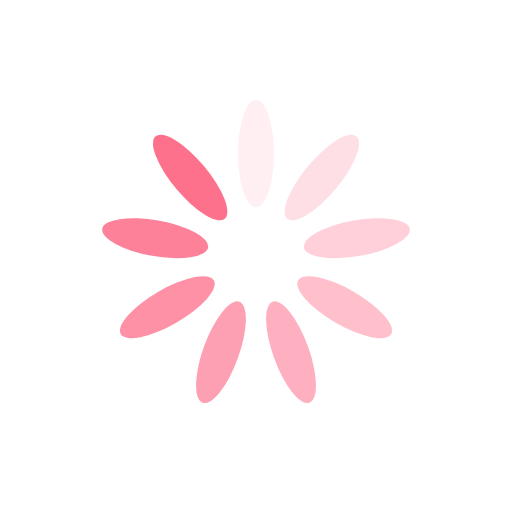
t = 0.00 s
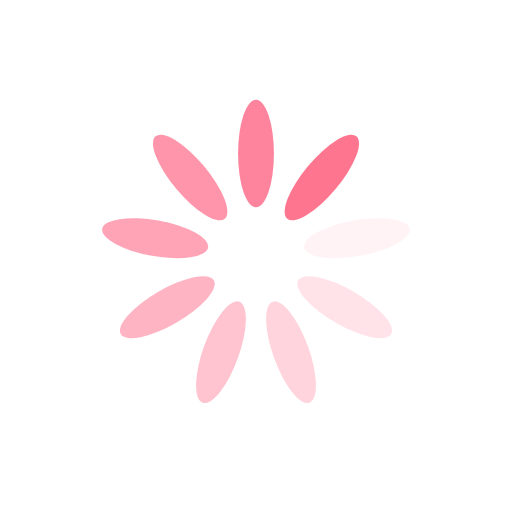
t = 0.18 s
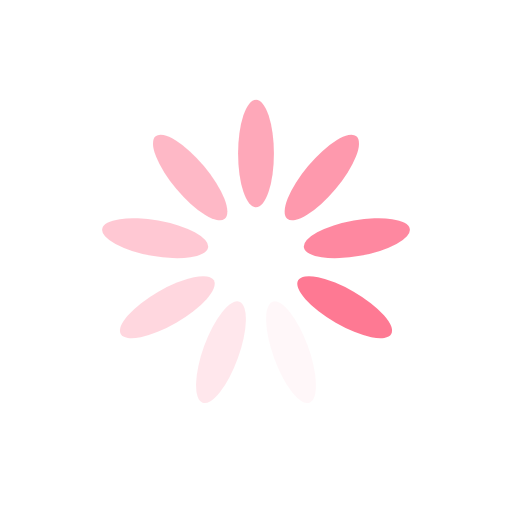
t = 0.36 s
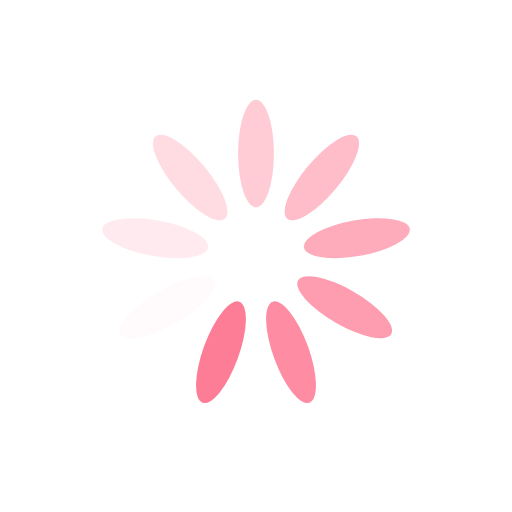
t = 0.54 s

The animated SVG that drew these frames (rendered in a browser with its animation timeline set to each time). Animation: 9 SMIL elements (animate=9); one cycle of 0.72 s, repeats indefinitely.

<?xml version="1.0" encoding="utf-8"?>
<svg xmlns="http://www.w3.org/2000/svg" xmlns:xlink="http://www.w3.org/1999/xlink" style="margin: auto; background: rgb(255, 255, 255); display: block; shape-rendering: auto;" width="201px" height="201px" viewBox="0 0 100 100" preserveAspectRatio="xMidYMid">
<g transform="rotate(0 50 50)">
  <rect x="46.5" y="19.5" rx="3.5" ry="10.5" width="7" height="21" fill="#fe718d">
    <animate attributeName="opacity" values="1;0" keyTimes="0;1" dur="0.7246376811594202s" begin="-0.6441223832528179s" repeatCount="indefinite"></animate>
  </rect>
</g><g transform="rotate(40 50 50)">
  <rect x="46.5" y="19.5" rx="3.5" ry="10.5" width="7" height="21" fill="#fe718d">
    <animate attributeName="opacity" values="1;0" keyTimes="0;1" dur="0.7246376811594202s" begin="-0.5636070853462157s" repeatCount="indefinite"></animate>
  </rect>
</g><g transform="rotate(80 50 50)">
  <rect x="46.5" y="19.5" rx="3.5" ry="10.5" width="7" height="21" fill="#fe718d">
    <animate attributeName="opacity" values="1;0" keyTimes="0;1" dur="0.7246376811594202s" begin="-0.48309178743961345s" repeatCount="indefinite"></animate>
  </rect>
</g><g transform="rotate(120 50 50)">
  <rect x="46.5" y="19.5" rx="3.5" ry="10.5" width="7" height="21" fill="#fe718d">
    <animate attributeName="opacity" values="1;0" keyTimes="0;1" dur="0.7246376811594202s" begin="-0.40257648953301123s" repeatCount="indefinite"></animate>
  </rect>
</g><g transform="rotate(160 50 50)">
  <rect x="46.5" y="19.5" rx="3.5" ry="10.5" width="7" height="21" fill="#fe718d">
    <animate attributeName="opacity" values="1;0" keyTimes="0;1" dur="0.7246376811594202s" begin="-0.32206119162640895s" repeatCount="indefinite"></animate>
  </rect>
</g><g transform="rotate(200 50 50)">
  <rect x="46.5" y="19.5" rx="3.5" ry="10.5" width="7" height="21" fill="#fe718d">
    <animate attributeName="opacity" values="1;0" keyTimes="0;1" dur="0.7246376811594202s" begin="-0.24154589371980673s" repeatCount="indefinite"></animate>
  </rect>
</g><g transform="rotate(240 50 50)">
  <rect x="46.5" y="19.5" rx="3.5" ry="10.5" width="7" height="21" fill="#fe718d">
    <animate attributeName="opacity" values="1;0" keyTimes="0;1" dur="0.7246376811594202s" begin="-0.16103059581320447s" repeatCount="indefinite"></animate>
  </rect>
</g><g transform="rotate(280 50 50)">
  <rect x="46.5" y="19.5" rx="3.5" ry="10.5" width="7" height="21" fill="#fe718d">
    <animate attributeName="opacity" values="1;0" keyTimes="0;1" dur="0.7246376811594202s" begin="-0.08051529790660224s" repeatCount="indefinite"></animate>
  </rect>
</g><g transform="rotate(320 50 50)">
  <rect x="46.5" y="19.5" rx="3.5" ry="10.5" width="7" height="21" fill="#fe718d">
    <animate attributeName="opacity" values="1;0" keyTimes="0;1" dur="0.7246376811594202s" begin="0s" repeatCount="indefinite"></animate>
  </rect>
</g>
<!-- [ldio] generated by https://loading.io/ --></svg>